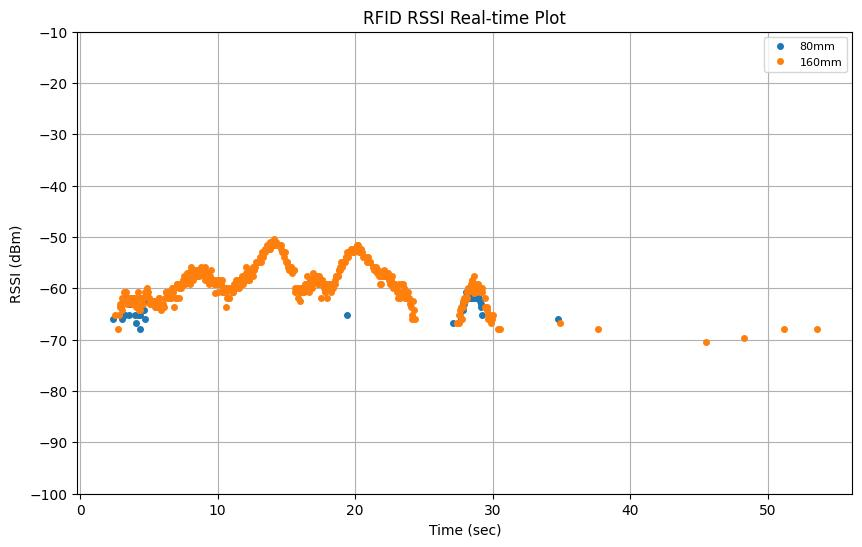

Values plotted in this chart, from the file beside it:
elapsed_time, tag_id, tag_alias, rssi, arm_x, arm_y, arm_z, arm_roll, arm_pitch, arm_yaw, arm_qx, arm_qy, arm_qz, arm_qw, tof_distance
0.21, , , , 0.9008, -0.04936, 0.3578, 129.6, -24.03, 96.53, 0.6553, 0.6016, 0.436, 0.1365, 
2.361, E28068940000500A8C54BA19, 80mm, -65.9, 0.9016, -0.0384, 0.3577, 129.6, -24.04, 97.22, 0.6517, 0.6054, 0.4369, 0.1339, 
0.4099, , , , 0.9091, -0.03632, 0.3556, 129.5, -24.2, 96.75, 0.6543, 0.6016, 0.4378, 0.1354, 
2.561, E28068940000500BB6B51497, 160mm, -65.1, 0.9152, -0.0369, 0.3563, 129.1, -24.03, 96.44, 0.6552, 0.5992, 0.4384, 0.1396, 
0.61, , , , 0.9207, -0.03545, 0.356, 128.9, -24.05, 96.21, 0.6562, 0.5969, 0.4394, 0.1417, 
2.76, E28068940000500BB6B51497, 160mm, -67.9, 0.9249, -0.03125, 0.3537, 128.9, -24.07, 96.15, 0.6565, 0.5964, 0.4396, 0.1419, 
2.829, E28068940000500BB6B51497, 160mm, -65.1, 0.9299, -0.02586, 0.3555, 128.5, -24.02, 96.33, 0.655, 0.5961, 0.4416, 0.1437, 
0.81, , , , 0.9299, -0.02586, 0.3555, 128.5, -24.02, 96.33, 0.655, 0.5961, 0.4416, 0.1437, 
2.87, E28068940000500BB6B51497, 160mm, -63.0, 0.9308, -0.02532, 0.3553, 128.5, -24.01, 96.31, 0.655, 0.5959, 0.4417, 0.144, 
2.93, E28068940000500BB6B51497, 160mm, -63.6, 0.936, -0.022, 0.3544, 128.3, -23.96, 96.21, 0.6552, 0.5948, 0.4423, 0.1458, 
1.01, , , , 0.9425, -0.0173, 0.3536, 128, -24.04, 96.07, 0.6558, 0.5928, 0.4437, 0.1473, 
2.97, E28068940000500BB6B51497, 160mm, -63.6, 0.9366, -0.0216, 0.3544, 128.3, -23.97, 96.2, 0.6553, 0.5946, 0.4424, 0.1459, 
3.031, E28068940000500BB6B51497, 160mm, -64.3, 0.9425, -0.0173, 0.3536, 128, -24.04, 96.07, 0.6558, 0.5928, 0.4437, 0.1473, 
3.06, E28068940000500A8C54BA19, 80mm, -65.9, 0.9425, -0.0173, 0.3536, 128, -24.04, 96.07, 0.6558, 0.5928, 0.4437, 0.1473, 
3.069, E28068940000500BB6B51497, 160mm, -61.8, 0.9425, -0.0173, 0.3536, 128, -24.04, 96.07, 0.6558, 0.5928, 0.4437, 0.1473, 
3.13, E28068940000500BB6B51497, 160mm, -62.4, 0.9495, -0.0116, 0.3538, 127.7, -24.04, 96.06, 0.6553, 0.5912, 0.4457, 0.1495, 
3.163, E28068940000500A8C54BA19, 80mm, -62.43, 0.9495, -0.0116, 0.3538, 127.7, -24.04, 96.06, 0.6553, 0.5912, 0.4457, 0.1495, 
3.163, E28068940000500A8C54BA19, 80mm, -61.8, 0.9495, -0.0116, 0.3538, 127.7, -24.04, 96.06, 0.6553, 0.5912, 0.4457, 0.1495, 
3.17, E28068940000500BB6B51497, 160mm, -60.8, 0.9495, -0.0116, 0.3538, 127.7, -24.04, 96.06, 0.6553, 0.5912, 0.4457, 0.1495, 
1.21, , , , 0.954, -0.007296, 0.3518, 127.6, -24.03, 95.96, 0.6557, 0.5905, 0.4458, 0.1503, 
3.251, E28068940000500A8C54BA19, 80mm, -65.1, 0.954, -0.007296, 0.3518, 127.6, -24.03, 95.96, 0.6557, 0.5905, 0.4458, 0.1503, 
3.27, E28068940000500BB6B51497, 160mm, -62.4, 0.954, -0.007296, 0.3518, 127.6, -24.03, 95.96, 0.6557, 0.5905, 0.4458, 0.1503, 
3.279, E28068940000500BB6B51497, 160mm, -60.8, 0.959, -0.001292, 0.3523, 127.3, -24.02, 96.11, 0.6545, 0.5901, 0.4477, 0.1517, 
3.339, E28068940000500A8C54BA19, 80mm, -61.8, 0.9593, -0.0009537, 0.3524, 127.3, -24.02, 96.12, 0.6544, 0.5901, 0.4478, 0.1517, 
3.36, E28068940000500BB6B51497, 160mm, -60.8, 0.9593, -0.0009537, 0.3524, 127.3, -24.02, 96.12, 0.6544, 0.5901, 0.4478, 0.1517, 
3.37, E28068940000500A8C54BA19, 80mm, -61.8, 0.9593, -0.0009537, 0.3524, 127.3, -24.02, 96.12, 0.6544, 0.5901, 0.4478, 0.1517, 
1.41, , , , 0.9651, 0.005174, 0.352, 127, -23.99, 96.19, 0.6536, 0.5894, 0.4493, 0.1534, 
3.38, E28068940000500A8C54BA19, 80mm, -61.8, 0.965, 0.005067, 0.352, 127, -23.99, 96.19, 0.6537, 0.5894, 0.4493, 0.1533, 
3.44, E28068940000500BB6B51497, 160mm, -63.0, 0.9651, 0.005174, 0.352, 127, -23.99, 96.19, 0.6536, 0.5894, 0.4493, 0.1534, 
3.449, E28068940000500BB6B51497, 160mm, -62.4, 0.9651, 0.005174, 0.352, 127, -23.99, 96.19, 0.6536, 0.5894, 0.4493, 0.1534, 
3.47, E28068940000500A8C54BA19, 80mm, -61.8, 0.9651, 0.005174, 0.352, 127, -23.99, 96.19, 0.6536, 0.5894, 0.4493, 0.1534, 
3.482, E28068940000500BB6B51497, 160mm, -61.8, 0.9659, 0.01747, 0.3516, 126.9, -23.95, 96.85, 0.6501, 0.5932, 0.4501, 0.1512, 
3.54, E28068940000500A8C54BA19, 80mm, -63.0, 0.9659, 0.01747, 0.3516, 126.9, -23.95, 96.85, 0.6501, 0.5932, 0.4501, 0.1512, 
3.549, E28068940000500BB6B51497, 160mm, -61.8, 0.9659, 0.01747, 0.3516, 126.9, -23.95, 96.85, 0.6501, 0.5932, 0.4501, 0.1512, 
3.573, E28068940000500A8C54BA19, 80mm, -62.43, 0.9659, 0.01747, 0.3516, 126.9, -23.95, 96.85, 0.6501, 0.5932, 0.4501, 0.1512, 
3.573, E28068940000500A8C54BA19, 80mm, -65.1, 0.9658, 0.027, 0.3517, 126.9, -23.95, 97.42, 0.6472, 0.5964, 0.4509, 0.149, 
3.58, E28068940000500BB6B51497, 160mm, -62.4, 0.9657, 0.03115, 0.3517, 126.9, -23.95, 97.66, 0.6459, 0.5978, 0.4512, 0.148, 
1.61, , , , 0.9657, 0.03115, 0.3517, 126.9, -23.95, 97.66, 0.6459, 0.5978, 0.4512, 0.148, 
3.649, E28068940000500A8C54BA19, 80mm, -63.0, 0.9657, 0.03115, 0.3517, 126.9, -23.95, 97.66, 0.6459, 0.5978, 0.4512, 0.148, 
3.67, E28068940000500BB6B51497, 160mm, -61.8, 0.9657, 0.03115, 0.3517, 126.9, -23.95, 97.66, 0.6459, 0.5978, 0.4512, 0.148, 
3.68, E28068940000500BB6B51497, 160mm, -62.4, 0.9654, 0.0394, 0.3517, 126.9, -23.95, 98.15, 0.6433, 0.6005, 0.4519, 0.1461, 
3.77, E28068940000500BB6B51497, 160mm, -61.8, 0.9654, 0.0394, 0.3517, 126.9, -23.95, 98.15, 0.6433, 0.6005, 0.4519, 0.1461, 
1.81, , , , 0.9653, 0.04064, 0.3517, 126.9, -23.95, 98.22, 0.6429, 0.6009, 0.452, 0.1458, 
3.779, E28068940000500BB6B51497, 160mm, -63.0, 0.9653, 0.04054, 0.3517, 126.9, -23.95, 98.22, 0.643, 0.6009, 0.452, 0.1458, 
3.869, E28068940000500BB6B51497, 160mm, -63.0, 0.9653, 0.04064, 0.3517, 126.9, -23.95, 98.22, 0.6429, 0.6009, 0.452, 0.1458, 
3.879, E28068940000500BB6B51497, 160mm, -61.8, 0.9653, 0.04058, 0.3517, 126.9, -23.95, 98.22, 0.643, 0.6009, 0.4519, 0.1459, 
3.97, E28068940000500BB6B51497, 160mm, -61.8, 0.9653, 0.04057, 0.3517, 126.9, -23.94, 98.22, 0.643, 0.6009, 0.4519, 0.1459, 
2.01, , , , 0.9653, 0.04064, 0.3517, 126.9, -23.95, 98.22, 0.643, 0.6009, 0.4519, 0.1458, 
3.98, E28068940000500A8C54BA19, 80mm, -65.1, 0.9653, 0.04063, 0.3517, 126.9, -23.95, 98.22, 0.643, 0.6009, 0.4519, 0.1459, 
3.993, E28068940000500BB6B51497, 160mm, -61.8, 0.9653, 0.04064, 0.3517, 126.9, -23.95, 98.22, 0.643, 0.6009, 0.4519, 0.1458, 
4.059, E28068940000500BB6B51497, 160mm, -63.6, 0.9653, 0.04064, 0.3517, 126.9, -23.95, 98.22, 0.643, 0.6009, 0.4519, 0.1458, 
4.083, E28068940000500A8C54BA19, 80mm, -66.83, 0.9653, 0.04064, 0.3517, 126.9, -23.95, 98.22, 0.643, 0.6009, 0.4519, 0.1459, 
4.083, E28068940000500BB6B51497, 160mm, -62.4, 0.9653, 0.04064, 0.3517, 126.9, -23.95, 98.22, 0.643, 0.6009, 0.4519, 0.1459, 
4.17, E28068940000500BB6B51497, 160mm, -61.8, 0.9653, 0.04064, 0.3517, 126.9, -23.95, 98.22, 0.643, 0.6009, 0.4519, 0.1459, 
2.21, , , , 0.9654, 0.04065, 0.3517, 126.9, -23.95, 98.22, 0.643, 0.6009, 0.4519, 0.1459, 
4.179, E28068940000500BB6B51497, 160mm, -60.8, 0.9653, 0.04064, 0.3517, 126.9, -23.95, 98.22, 0.643, 0.6009, 0.4519, 0.1459, 
4.191, E28068940000500A8C54BA19, 80mm, -65.1, 0.9654, 0.04064, 0.3517, 126.9, -23.95, 98.22, 0.643, 0.6009, 0.4519, 0.1459, 
4.27, E28068940000500BB6B51497, 160mm, -63.6, 0.9654, 0.04065, 0.3517, 126.9, -23.95, 98.22, 0.643, 0.6009, 0.4519, 0.1459, 
4.29, E28068940000500BB6B51497, 160mm, -64.3, 0.9654, 0.04065, 0.3517, 126.9, -23.95, 98.22, 0.643, 0.6009, 0.4519, 0.1459, 
4.351, E28068940000500BB6B51497, 160mm, -64.3, 0.9654, 0.04065, 0.3517, 126.9, -23.95, 98.22, 0.643, 0.6009, 0.4519, 0.1459, 
... 823 more rows
